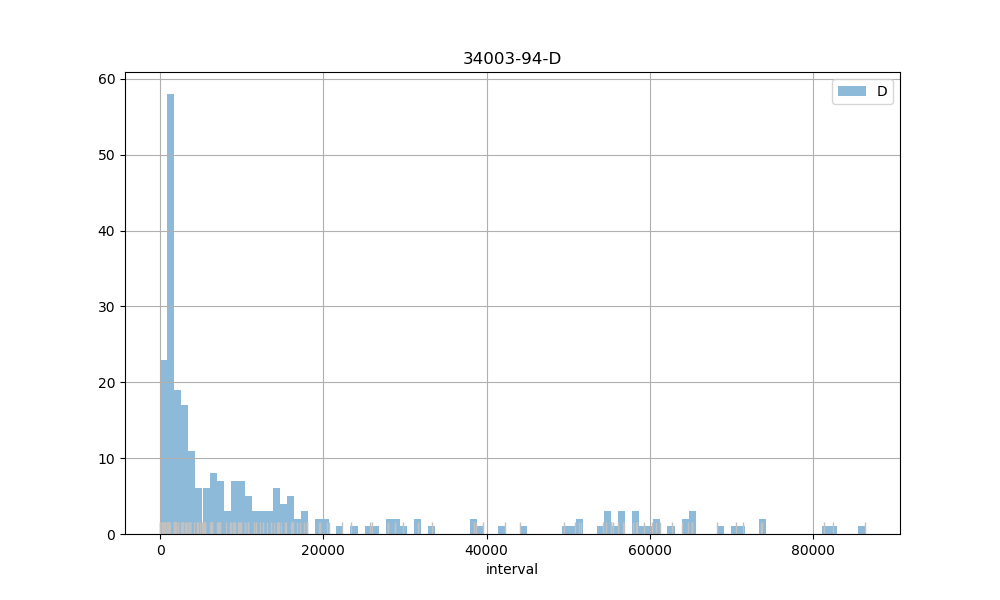

The file beside this chart, header and first rows:
count, 260.00
mean, 14126
std, 20486
min, 2.00
25%, 921.8
50%, 4524
75%, 15342
max, 86364
